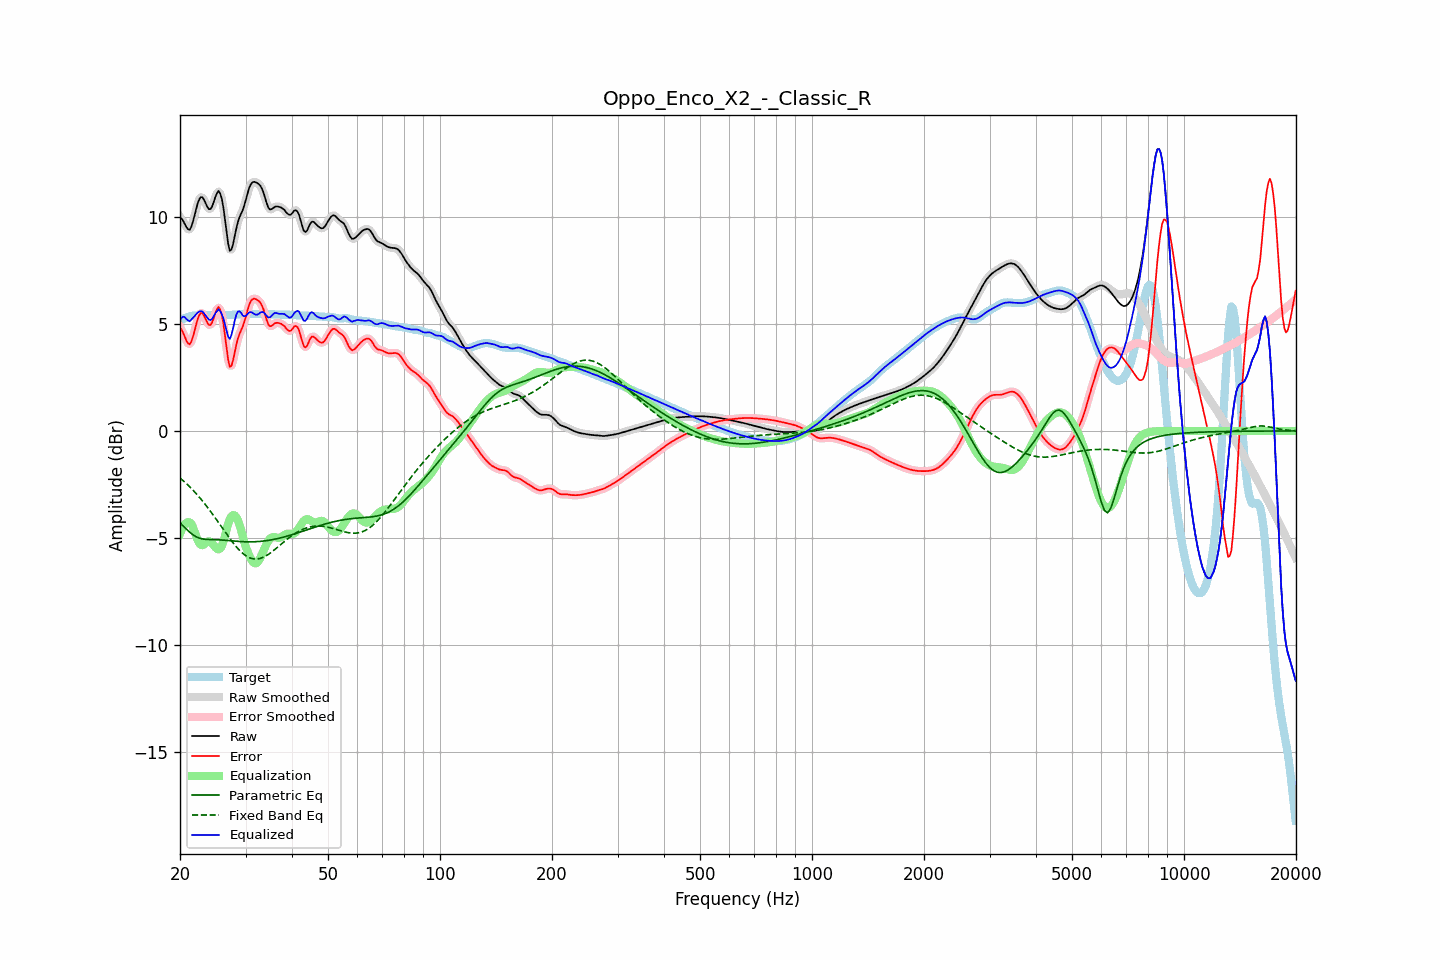

The table this chart was drawn from, first rows:
frequency, raw, error, smoothed, error_smoothed, equalization, parametric_eq, fixed_band_eq, equalized_raw, equalized_smoothed, target
20.00, 9.99, 4.83, 10.02, 4.86, -4.82, -4.30, -2.20, 5.17, 5.20, 5.16
20.20, 9.93, 4.73, 9.90, 4.70, -4.63, -4.38, -2.27, 5.30, 5.27, 5.20
20.40, 9.82, 4.59, 9.79, 4.55, -4.48, -4.45, -2.33, 5.35, 5.31, 5.24
20.61, 9.68, 4.40, 9.68, 4.40, -4.37, -4.52, -2.40, 5.32, 5.31, 5.28
20.81, 9.53, 4.22, 9.53, 4.22, -4.30, -4.60, -2.47, 5.23, 5.24, 5.31
21.02, 9.44, 4.10, 9.43, 4.10, -4.27, -4.67, -2.54, 5.17, 5.16, 5.34
21.23, 9.41, 4.05, 9.44, 4.08, -4.28, -4.74, -2.61, 5.12, 5.15, 5.36
21.44, 9.54, 4.16, 9.55, 4.18, -4.34, -4.80, -2.69, 5.20, 5.22, 5.38
21.66, 9.78, 4.40, 9.77, 4.38, -4.49, -4.86, -2.76, 5.29, 5.28, 5.39
21.87, 10.06, 4.66, 10.06, 4.66, -4.69, -4.90, -2.85, 5.36, 5.37, 5.40
22.09, 10.36, 4.96, 10.36, 4.96, -4.91, -4.95, -2.93, 5.45, 5.46, 5.40
22.31, 10.64, 5.23, 10.63, 5.22, -5.10, -4.98, -3.01, 5.54, 5.53, 5.41
22.54, 10.84, 5.42, 10.83, 5.42, -5.25, -5.02, -3.10, 5.59, 5.58, 5.41
22.76, 10.94, 5.52, 10.93, 5.51, -5.33, -5.04, -3.19, 5.61, 5.60, 5.42
22.99, 10.93, 5.51, 10.91, 5.49, -5.35, -5.05, -3.28, 5.58, 5.56, 5.42
23.22, 10.80, 5.38, 10.80, 5.38, -5.31, -5.06, -3.37, 5.49, 5.50, 5.42
23.45, 10.64, 5.22, 10.64, 5.22, -5.24, -5.07, -3.47, 5.39, 5.40, 5.42
23.69, 10.48, 5.07, 10.48, 5.06, -5.19, -5.08, -3.56, 5.30, 5.29, 5.42
23.92, 10.37, 4.96, 10.39, 4.97, -5.17, -5.08, -3.66, 5.21, 5.22, 5.42
24.16, 10.38, 4.96, 10.40, 4.98, -5.19, -5.08, -3.76, 5.18, 5.20, 5.42
24.40, 10.50, 5.08, 10.52, 5.09, -5.26, -5.08, -3.87, 5.24, 5.26, 5.42
24.65, 10.72, 5.29, 10.71, 5.29, -5.35, -5.09, -3.97, 5.36, 5.36, 5.43
24.89, 10.95, 5.52, 10.95, 5.52, -5.44, -5.09, -4.08, 5.51, 5.50, 5.43
25.14, 11.12, 5.68, 11.13, 5.69, -5.51, -5.09, -4.18, 5.60, 5.61, 5.43
25.39, 11.23, 5.80, 11.19, 5.76, -5.54, -5.09, -4.29, 5.69, 5.66, 5.44
25.65, 11.11, 5.67, 11.11, 5.68, -5.50, -5.10, -4.40, 5.61, 5.61, 5.44
25.91, 10.86, 5.43, 10.85, 5.42, -5.39, -5.10, -4.51, 5.47, 5.46, 5.43
26.16, 10.45, 5.02, 10.42, 4.99, -5.18, -5.11, -4.61, 5.26, 5.23, 5.43
26.43, 9.88, 4.45, 9.87, 4.44, -4.91, -5.12, -4.72, 4.97, 4.96, 5.43
26.69, 9.28, 3.86, 9.27, 3.84, -4.61, -5.12, -4.83, 4.67, 4.66, 5.42
26.96, 8.74, 3.31, 8.77, 3.34, -4.34, -5.13, -4.93, 4.40, 4.43, 5.42
27.23, 8.43, 3.00, 8.49, 3.07, -4.13, -5.14, -5.04, 4.30, 4.37, 5.43
27.50, 8.48, 3.05, 8.49, 3.06, -3.99, -5.14, -5.14, 4.49, 4.50, 5.43
27.77, 8.73, 3.29, 8.72, 3.29, -3.94, -5.15, -5.23, 4.79, 4.78, 5.44
28.05, 9.09, 3.65, 9.08, 3.64, -3.95, -5.16, -5.33, 5.14, 5.13, 5.44
28.33, 9.46, 4.02, 9.44, 4.00, -4.03, -5.16, -5.42, 5.43, 5.41, 5.44
28.62, 9.77, 4.32, 9.75, 4.30, -4.18, -5.17, -5.50, 5.59, 5.57, 5.45
28.90, 9.98, 4.53, 9.98, 4.53, -4.39, -5.17, -5.58, 5.60, 5.59, 5.45
29.19, 10.16, 4.71, 10.16, 4.71, -4.64, -5.18, -5.66, 5.52, 5.52, 5.45
29.48, 10.32, 4.87, 10.35, 4.89, -4.92, -5.18, -5.72, 5.40, 5.42, 5.45
29.78, 10.56, 5.10, 10.56, 5.11, -5.20, -5.18, -5.79, 5.36, 5.37, 5.46
30.08, 10.81, 5.35, 10.82, 5.36, -5.43, -5.19, -5.84, 5.39, 5.40, 5.46
30.38, 11.10, 5.64, 11.10, 5.64, -5.63, -5.19, -5.89, 5.47, 5.47, 5.46
30.68, 11.36, 5.89, 11.34, 5.88, -5.81, -5.19, -5.92, 5.54, 5.53, 5.46
30.99, 11.53, 6.06, 11.52, 6.06, -5.97, -5.19, -5.95, 5.56, 5.55, 5.47
31.30, 11.62, 6.16, 11.62, 6.15, -6.09, -5.19, -5.97, 5.53, 5.53, 5.47
31.61, 11.65, 6.19, 11.65, 6.19, -6.17, -5.19, -5.99, 5.48, 5.48, 5.47
31.93, 11.64, 6.17, 11.64, 6.17, -6.20, -5.18, -5.99, 5.44, 5.44, 5.47
32.24, 11.60, 6.13, 11.61, 6.14, -6.16, -5.18, -5.99, 5.44, 5.44, 5.47
32.57, 11.55, 6.08, 11.55, 6.08, -6.07, -5.17, -5.98, 5.48, 5.48, 5.47
32.89, 11.47, 6.00, 11.46, 5.99, -5.93, -5.17, -5.96, 5.54, 5.53, 5.47
33.22, 11.32, 5.86, 11.32, 5.85, -5.76, -5.16, -5.93, 5.56, 5.56, 5.47
33.55, 11.14, 5.67, 11.12, 5.65, -5.59, -5.15, -5.90, 5.55, 5.53, 5.47
33.89, 10.88, 5.41, 10.88, 5.41, -5.41, -5.14, -5.86, 5.46, 5.46, 5.47
34.23, 10.64, 5.17, 10.64, 5.17, -5.26, -5.13, -5.82, 5.38, 5.38, 5.47
34.57, 10.44, 4.97, 10.46, 5.00, -5.14, -5.12, -5.77, 5.30, 5.33, 5.47
34.92, 10.36, 4.89, 10.37, 4.91, -5.04, -5.11, -5.72, 5.32, 5.33, 5.46
35.27, 10.37, 4.91, 10.37, 4.91, -4.98, -5.09, -5.67, 5.39, 5.39, 5.46
35.62, 10.42, 4.97, 10.42, 4.97, -4.96, -5.08, -5.61, 5.46, 5.46, 5.45
35.97, 10.49, 5.04, 10.47, 5.02, -4.97, -5.07, -5.55, 5.52, 5.50, 5.45
... 635 more rows
